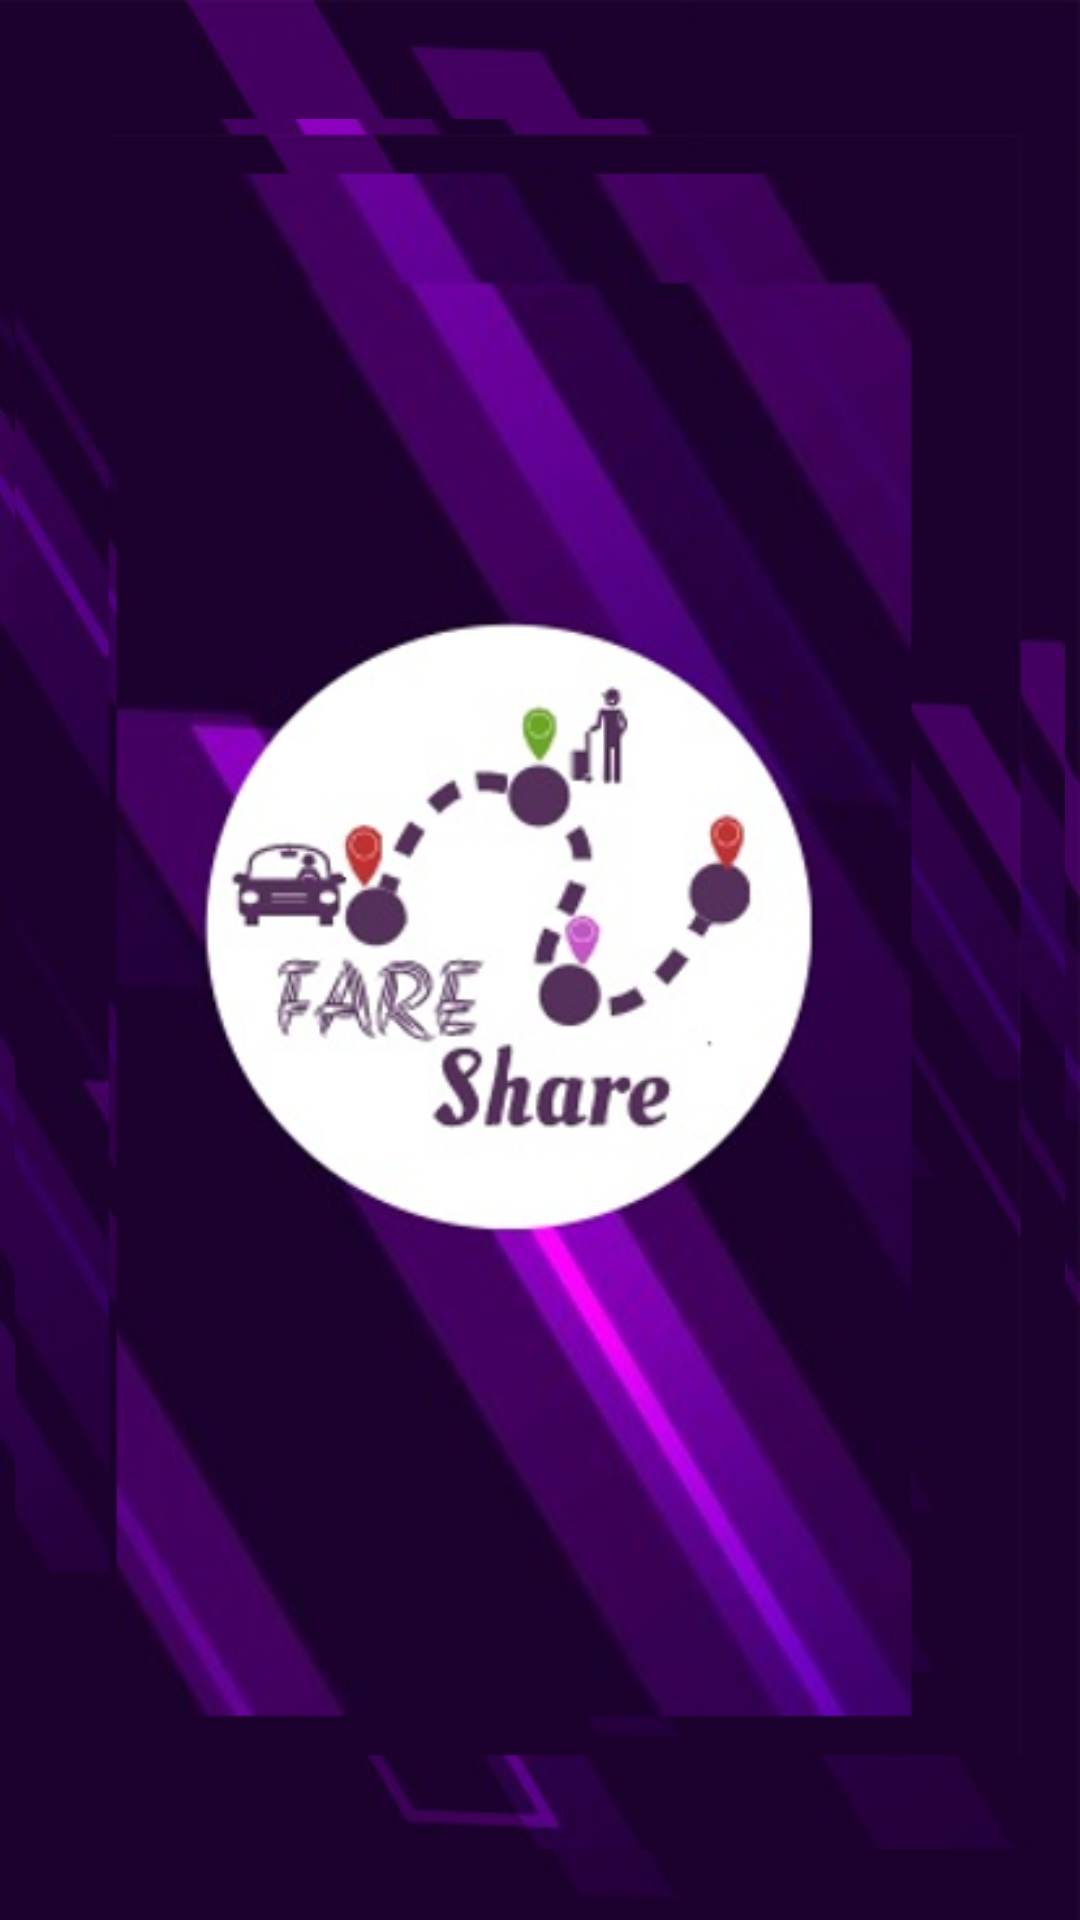

Here is an Android app screen rendered from its layout file. Give the layout XML and the strings, colors and styles it references.
<!-- AndroidManifest.xml: application theme Theme.FareShare -->
<!-- res/layout/activity_splash.xml -->
<?xml version="1.0" encoding="utf-8"?>
<androidx.constraintlayout.widget.ConstraintLayout
    xmlns:app="http://schemas.android.com/apk/res-auto"
    android:layout_width="match_parent"
    android:layout_height="match_parent"
    xmlns:tools="http://schemas.android.com/tools"
    android:orientation="vertical"
    tools:context=".activities.SplashActivity"
    xmlns:android="http://schemas.android.com/apk/res/android"
    android:background="@drawable/stripes_dark_purple_wallpaper_phone_61638313123j4rgy2bazu">


    <ImageView
        android:id="@+id/imageView13"
        android:layout_width="350dp"
        android:layout_height="680dp"

        app:layout_constraintBottom_toBottomOf="parent"
        app:layout_constraintEnd_toEndOf="parent"
        app:layout_constraintHorizontal_bias="0.491"
        app:layout_constraintStart_toStartOf="parent"
        app:layout_constraintTop_toTopOf="parent"
        app:layout_constraintVertical_bias="0.313"
        app:srcCompat="@drawable/background" />
</androidx.constraintlayout.widget.ConstraintLayout>
<!-- resources referenced by this layout -->
<resources>
  <!-- drawable background: png bitmap (drawable, 224956 bytes) -->
  <!-- drawable stripes_dark_purple_wallpaper_phone_61638313123j4rgy2bazu: jpg bitmap (drawable, 31246 bytes) -->
  <style name="Theme.FareShare" parent="Theme.MaterialComponents.DayNight.NoActionBar">
          
          <item name="colorPrimary">@color/purple_500</item>
          <item name="colorPrimaryVariant">@color/purple_700</item>
          <item name="colorOnPrimary">@color/white</item>
          
          <item name="colorSecondary">@color/teal_200</item>
          <item name="colorSecondaryVariant">@color/teal_700</item>
          <item name="colorOnSecondary">@color/black</item>
          
          <item name="android:statusBarColor" tools:targetApi="l">?attr/colorPrimaryVariant</item>
          
      </style>
  <color name="purple_500">#54305a</color>
  <color name="purple_700">#FF3700B3</color>
  <color name="white">#FFFFFFFF</color>
  <color name="teal_200">#FF03DAC5</color>
  <color name="teal_700">#FF018786</color>
  <color name="black">#FF000000</color>
</resources>
